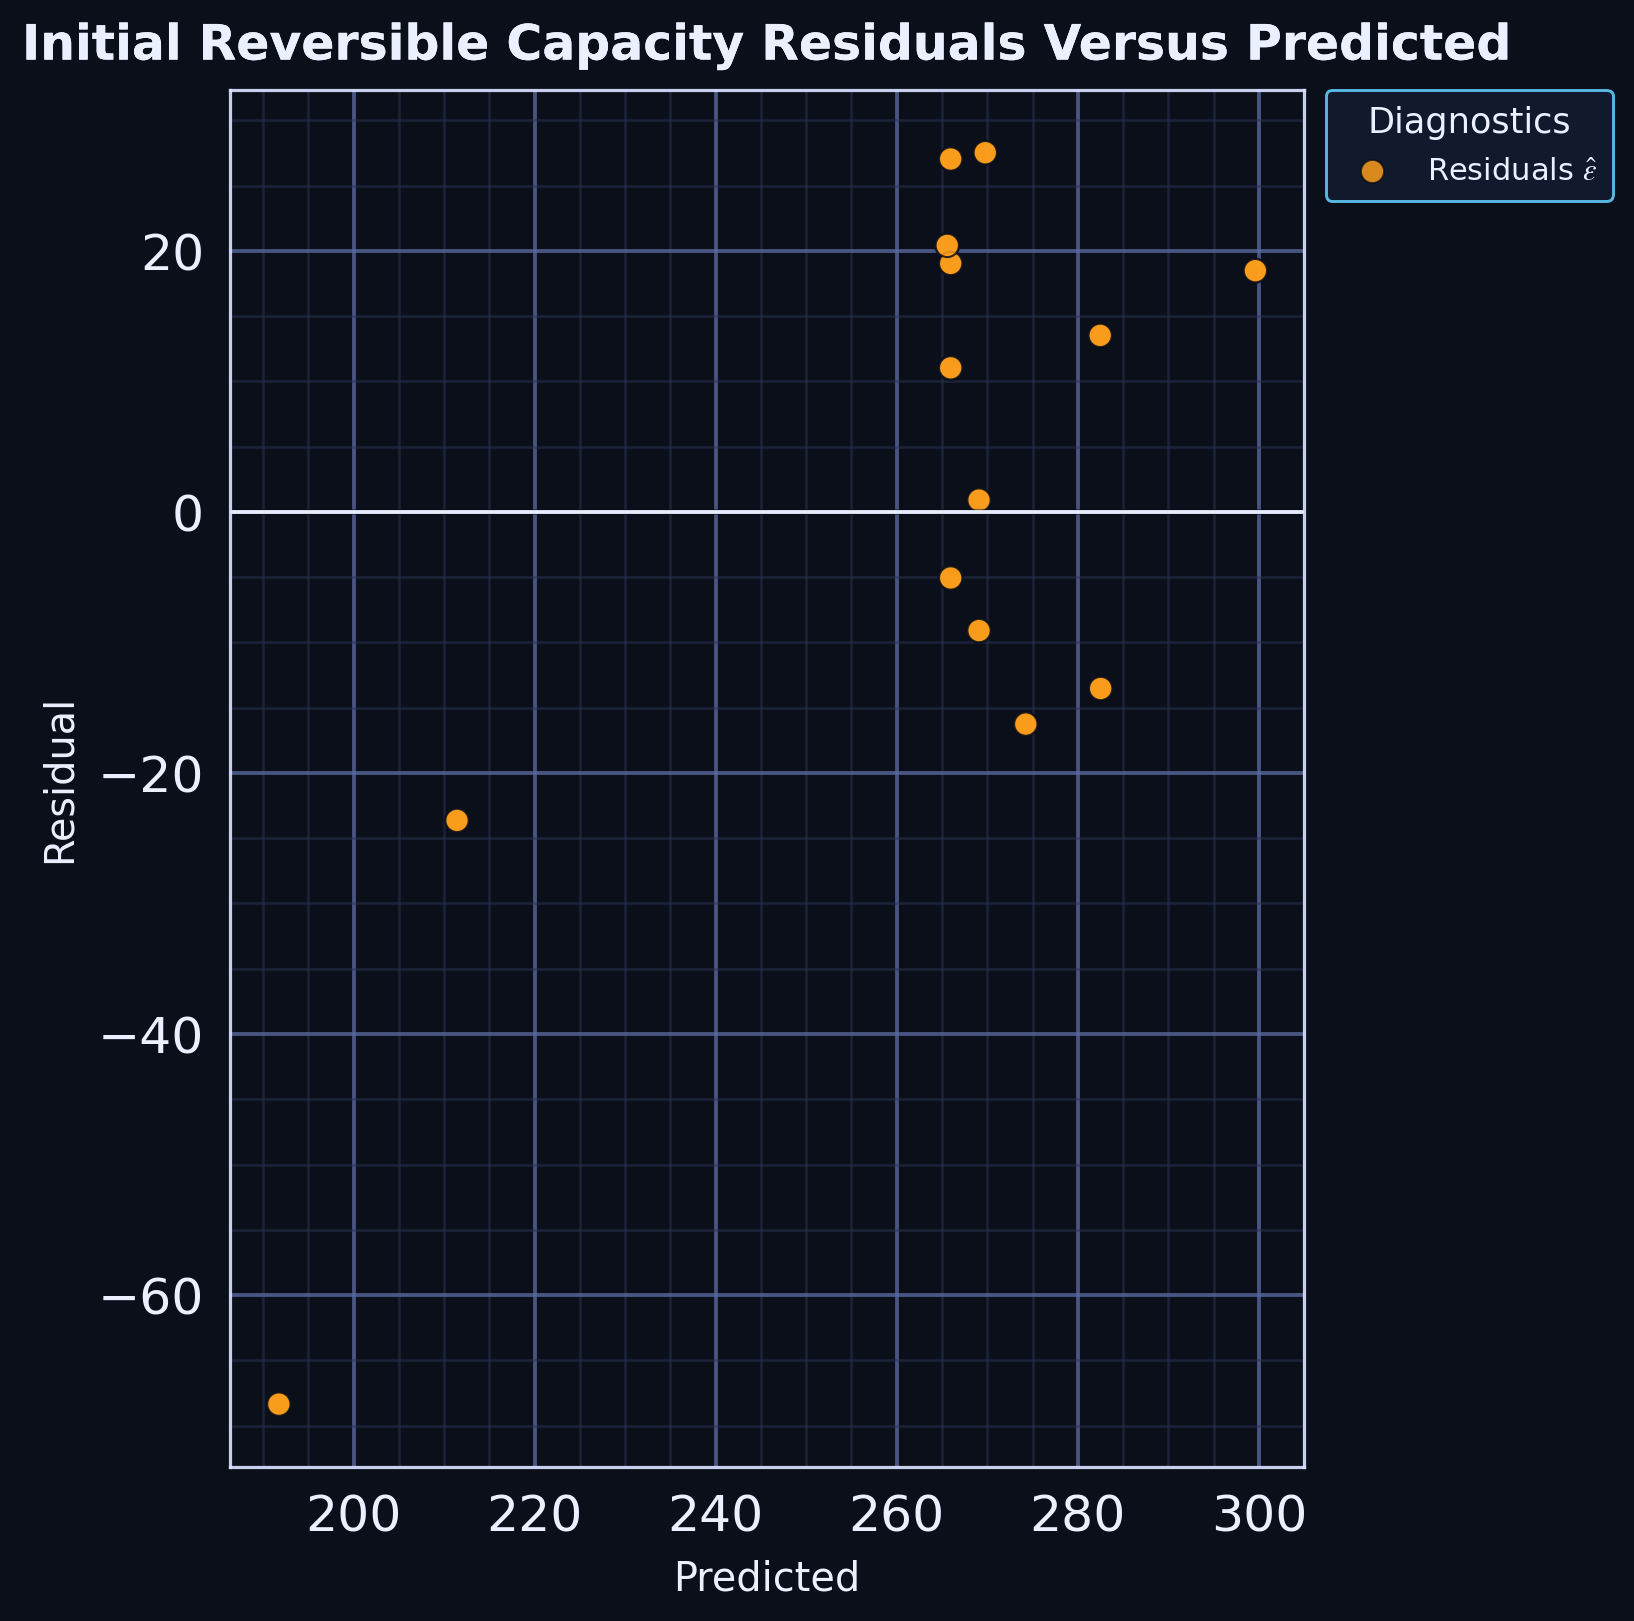

The table this chart was drawn from, first rows:
series, predicted, residual
point, 266, 19.04
point, 269.1, 0.9082
point, 269.1, -9.092
point, 266, 11.04
point, 265.6, 20.42
point, 282.5, 13.52
point, 282.5, -13.53
point, 266, 27.04
point, 211.4, -23.63
point, 191.8, -68.35
point, 269.8, 27.52
point, 274.3, -16.25
point, 266, -5.061
point, 299.6, 18.48
